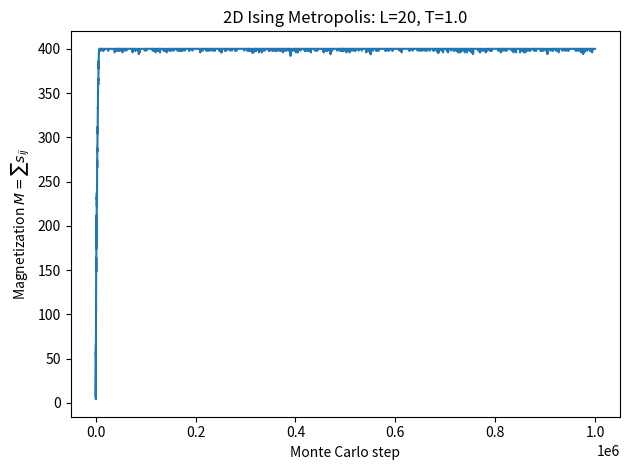
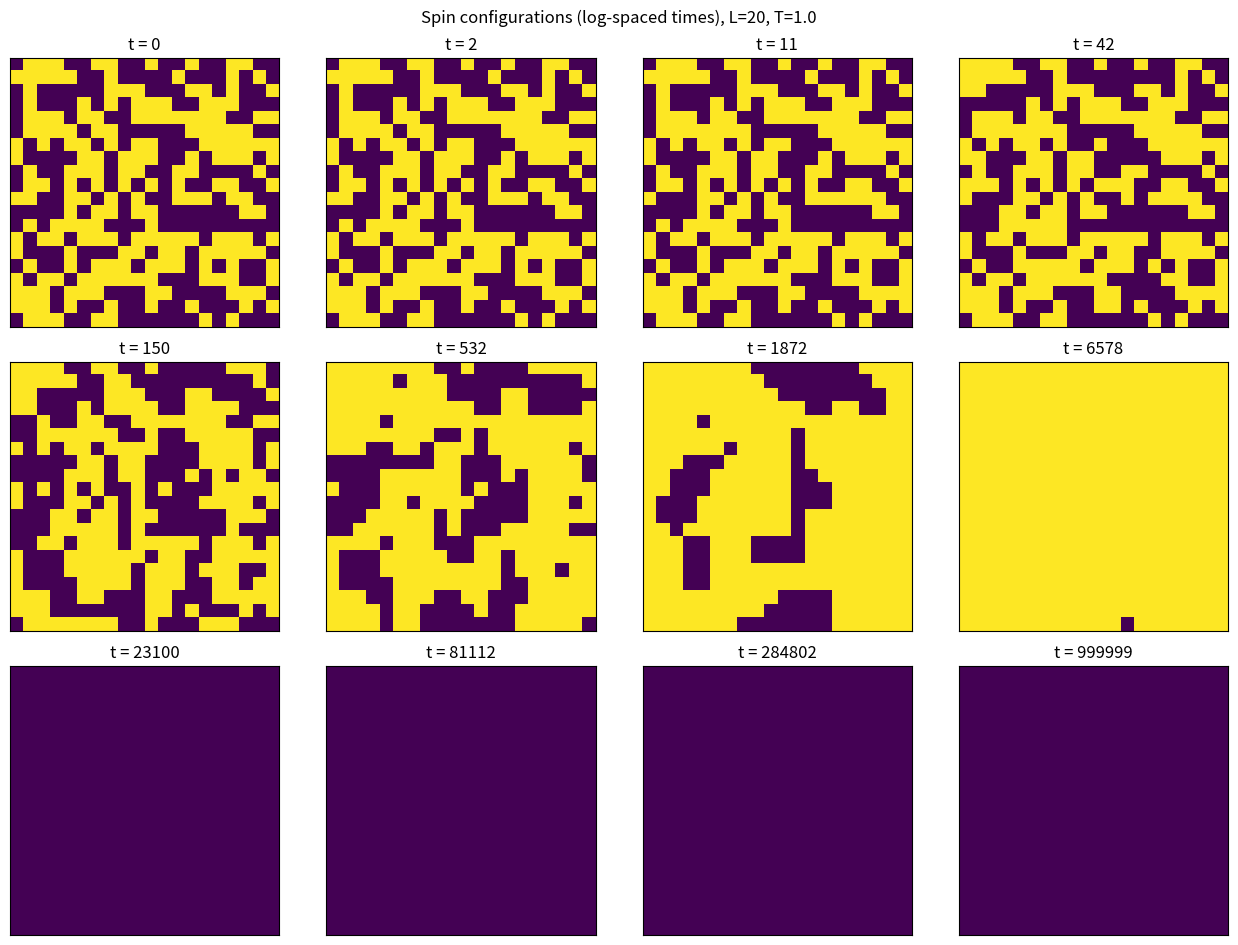
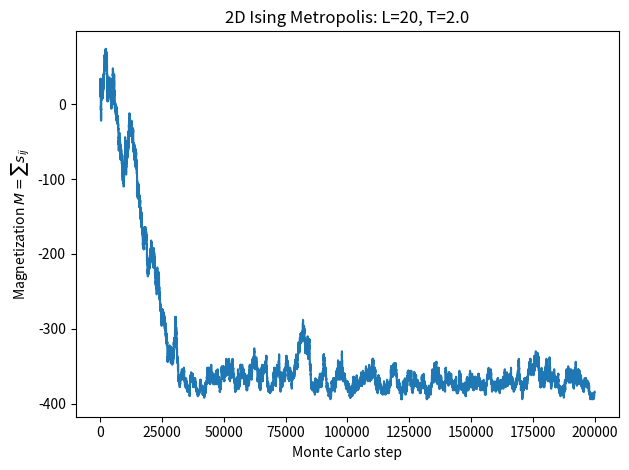
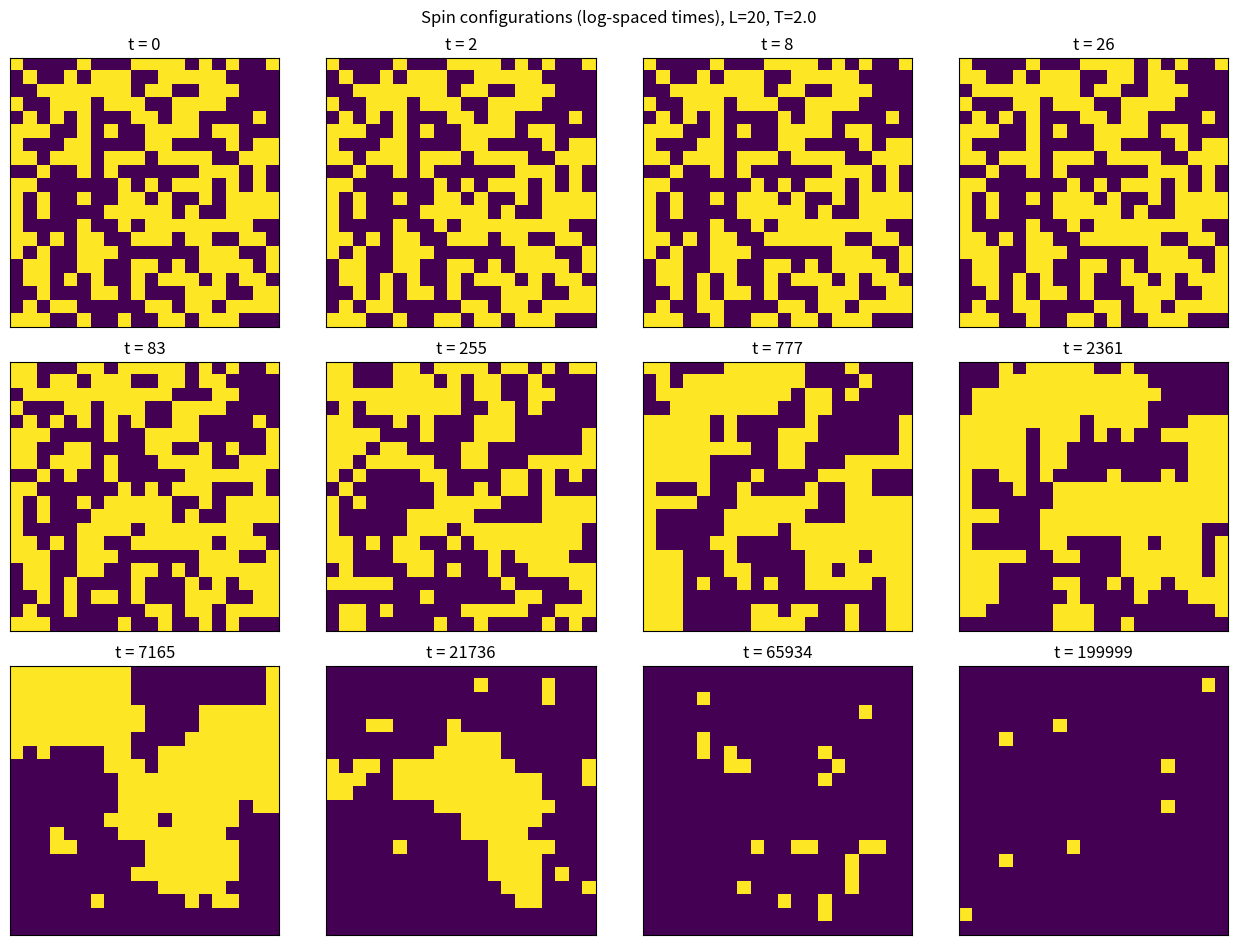
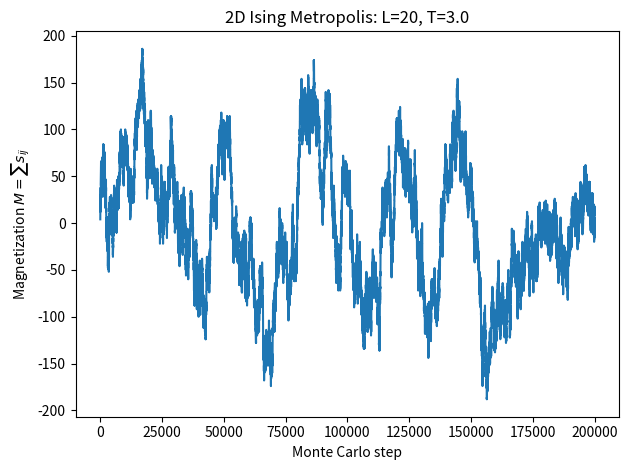
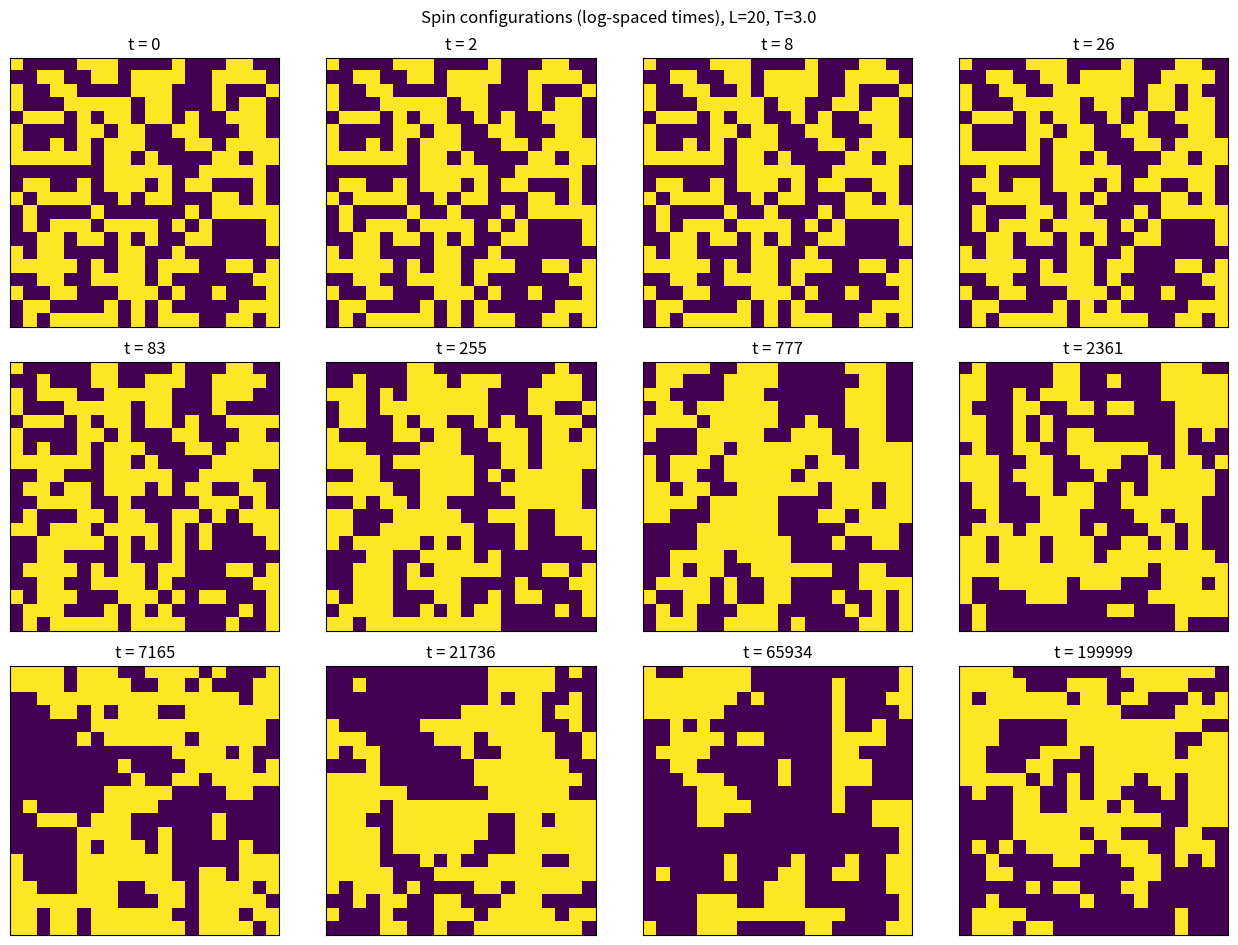

Generate these figures, in order, with matplotlib:
import numpy as np
import matplotlib.pyplot as plt

def total_energy(spins: np.ndarray, J: float = 1.0) -> float:
    """
    Total energy with periodic BCs, counting each bond once:
    E = -J sum_{i,j} [ s_{i,j} s_{i+1,j} + s_{i,j} s_{i,j+1} ].
    """
    right = np.roll(spins, shift=-1, axis=1)
    up    = np.roll(spins, shift=-1, axis=0)
    return -J * np.sum(spins * right + spins * up)

def metropolis_step(spins: np.ndarray, T: float, J: float, rng: np.random.Generator) -> int:
    """
    Perform one Metropolis update (one attempted spin flip).
    Returns deltaM (change in total magnetization) which is +/-2 or 0.
    """
    L = spins.shape[0]
    i = rng.integers(0, L)
    j = rng.integers(0, L)

    s = spins[i, j]
    # nearest neighbors with periodic boundaries
    nn_sum = (
        spins[(i + 1) % L, j] +
        spins[(i - 1) % L, j] +
        spins[i, (j + 1) % L] +
        spins[i, (j - 1) % L]
    )

    dE = 2.0 * J * s * nn_sum  # flipping changes energy locally
    if dE <= 0.0 or rng.random() < np.exp(-dE / T):
        spins[i, j] = -s
        return -2 * s  # M_new - M_old = (-s - s) = -2s
    return 0

def run_ising(
    L: int = 20,
    T: float = 1.0,
    J: float = 1.0,
    nsteps: int = 1_000_000,
    seed: int = 0,
    snapshot_times=None,
):
    rng = np.random.default_rng(seed)
    spins = rng.choice([-1, 1], size=(L, L))
    M = int(np.sum(spins))

    Ms = np.empty(nsteps, dtype=np.int32)
    snapshots = {}

    snapshot_set = set(snapshot_times) if snapshot_times is not None else set()

    for t in range(nsteps):
        dM = metropolis_step(spins, T=T, J=J, rng=rng)
        M += dM
        Ms[t] = M
        if t in snapshot_set:
            snapshots[t] = spins.copy()

    E = total_energy(spins, J=J)
    return spins, Ms, E, snapshots

def log_spaced_times(nsteps: int, nsnaps: int) -> np.ndarray:
    """
    Logarithmically spaced integer times in [0, nsteps-1].
    Includes t=0 and t=nsteps-1.
    """
    if nsnaps < 2:
        return np.array([0], dtype=int)
    vals = np.logspace(0, np.log10(nsteps), nsnaps)
    ts = np.unique(np.clip(vals.astype(int) - 1, 0, nsteps - 1))
    if ts[0] != 0:
        ts = np.insert(ts, 0, 0)
    if ts[-1] != nsteps - 1:
        ts = np.append(ts, nsteps - 1)
    return ts

def plot_magnetization(Ms: np.ndarray, L: int, T: float, outname: str):
    steps = np.arange(len(Ms))
    plt.figure()
    plt.plot(steps, Ms)
    plt.xlabel("Monte Carlo step")
    plt.ylabel(r"Magnetization $M=\sum s_{ij}$")
    plt.title(f"2D Ising Metropolis: L={L}, T={T}")
    plt.tight_layout()
    plt.savefig(outname, dpi=200)
    plt.close()

def plot_snapshots(snapshots: dict, L: int, T: float, outname: str, max_panels: int = 12):
    """
    Plot up to max_panels snapshots sorted by time.
    """
    times = sorted(snapshots.keys())
    if len(times) > max_panels:
        # downselect evenly in index-space
        idx = np.linspace(0, len(times) - 1, max_panels).astype(int)
        times = [times[i] for i in idx]

    n = len(times)
    ncols = 4 if n >= 4 else n
    nrows = int(np.ceil(n / ncols))

    fig, axes = plt.subplots(nrows, ncols, figsize=(3.2 * ncols, 3.2 * nrows))
    axes = np.array(axes).reshape(-1)

    for ax in axes[n:]:
        ax.axis("off")

    for k, t in enumerate(times):
        ax = axes[k]
        ax.imshow(snapshots[t], interpolation="nearest")
        ax.set_title(f"t = {t}")
        ax.set_xticks([])
        ax.set_yticks([])

    fig.suptitle(f"Spin configurations (log-spaced times), L={L}, T={T}")
    plt.tight_layout()
    plt.savefig(outname, dpi=200)
    plt.close()

def main():
    L = 20
    J = 1.0
    nsteps = 1_000_000

    # (c) Long magnetization run at T=1
    T = 1.0
    times = log_spaced_times(nsteps, nsnaps=12)
    spins, Ms, E, snaps = run_ising(L=L, T=T, J=J, nsteps=nsteps, seed=1, snapshot_times=times)

    plot_magnetization(Ms, L=L, T=T, outname="ising_M_vs_time_T1.png")
    plot_snapshots(snaps, L=L, T=T, outname="ising_snapshots_T1.png")

    print("=== T = 1 run ===")
    print(f"Final energy E = {E:.1f}")
    print(f"Final magnetization M = {Ms[-1]} (out of {L*L})")

    # (e) Shorter snapshot runs at T=2 and T=3 (still log-spaced)
    for T, seed in [(2.0, 2), (3.0, 3)]:
        nsteps_short = 200_000
        times_short = log_spaced_times(nsteps_short, nsnaps=12)
        spins, Ms, E, snaps = run_ising(
            L=L, T=T, J=J, nsteps=nsteps_short, seed=seed, snapshot_times=times_short
        )
        plot_magnetization(Ms, L=L, T=T, outname=f"ising_M_vs_time_T{int(T)}.png")
        plot_snapshots(snaps, L=L, T=T, outname=f"ising_snapshots_T{int(T)}.png")
        print(f"=== T = {T} run ===")
        print(f"Final energy E = {E:.1f}")
        print(f"Final magnetization M = {Ms[-1]} (out of {L*L})")

    print("\nSaved figures:")
    print("  ising_M_vs_time_T1.png")
    print("  ising_snapshots_T1.png")
    print("  ising_M_vs_time_T2.png")
    print("  ising_snapshots_T2.png")
    print("  ising_M_vs_time_T3.png")
    print("  ising_snapshots_T3.png")

if __name__ == "__main__":
    main()
